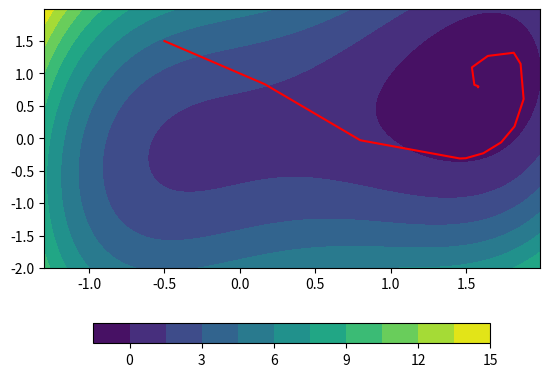

Reproduce this figure in Python. (Note: this script raises an exception after producing the figure.)
# 靡不有初，鲜克有终
# 开发时间：2022/10/26 9:44
"""
演示非线性FR共轭梯度法解决一个四次函数的最优化问题的例子
优化函数：四次函数，n=2
        f(x_1,x_2)=(x_1)**4-2(x_1)**3+(x_2)**2-(x_1)*(x_2)+1 （非凸、有最小点）
"""

import numpy as np
import sympy as sp
from matplotlib import pyplot as plt
from mpl_toolkits.mplot3d import Axes3D

from numpy.linalg import eig

x1 = sp.Symbol('x1')
x2 = sp.Symbol('x2')
f = pow(x1, 4) - 2 * pow(x1, 3) + pow(x2, 2) - x1 * x2 + 1
gx1 = sp.diff(f, x1)
gx2 = sp.diff(f, x2)
gx1x1 = sp.diff(gx1, x1)
gx1x2 = sp.diff(gx1, x2)
gx2x1 = sp.diff(gx2, x1)
gx2x2 = sp.diff(gx2, x2)
mtx_H = np.matrix([[gx1x1, gx1x2], [gx2x1, gx2x2]])  # Hesse阵


def function_value(vector):  # 求函数值
    f_value = f.evalf(subs={x1: vector[0][0], x2: vector[1][0]})
    return f_value


def gradient(vector):  # 求梯度向量及模长
    g_x1 = gx1.evalf(subs={x1: vector[0][0], x2: vector[1][0]})
    g_x2 = gx2.evalf(subs={x1: vector[0][0], x2: vector[1][0]})
    vector_g = np.array([[g_x1], [g_x2]])
    modulus = (pow(g_x1, 2) + pow(g_x2, 2)) ** 0.5
    return [vector_g, modulus]


def hesse(vector):  # 求海塞阵，矩阵形式给出
    gx1x1_value = float(gx1x1.evalf(subs={x1: vector[0][0], x2: vector[1][0]}))
    gx1x2_value = float(gx1x2.evalf(subs={x1: vector[0][0], x2: vector[1][0]}))
    gx2x1_value = float(gx2x1.evalf(subs={x1: vector[0][0], x2: vector[1][0]}))
    gx2x2_value = float(gx2x2.evalf(subs={x1: vector[0][0], x2: vector[1][0]}))
    mtx_H_value = np.matrix([[gx1x1_value, gx1x2_value], [gx2x1_value, gx2x2_value]])
    return mtx_H_value


def step(vector, dir_):  # 求该点vector在方向dir上的步长(非精确线搜索,Goldstein法则)
    learn_rate = 0.01
    value_pre = function_value(vector)
    c_1 = 0.3
    c_2 = 0.6
    g = gradient(vector)[0]
    for i in range(1, 100):
        value_new = function_value(vector + learn_rate*i*dir_)
        if value_pre+c_2*learn_rate*i*np.dot(g.T, dir_).item() <= value_new <= value_pre + c_1*learn_rate*i*np.dot(g.T,dir_).item():
            step_ = learn_rate * i
            break
        else:
            step_ = learn_rate
    return step_


def generate_grid(min_x_1, max_x_1, min_x_2, max_x_2, delta):  # 三维网格底图，参数含范围和颗粒度
    x_1_array = np.arange(min_x_1, max_x_1, delta)
    x_2_array = np.arange(min_x_2, max_x_2, delta)
    x1_array, x2_array = np.meshgrid(x_1_array, x_2_array)
    f_value_array = pow(x1_array, 4) - 2 * pow(x1_array, 3) + pow(x2_array, 2) - x1_array * x2_array + 1
    return x1_array, x2_array, f_value_array


def FRconjugate_gradient_method(vector_initial, epsilon):  # 共轭梯度法
    k = 0
    n=0
    vector_x_pre = vector_initial
    g_pre = gradient(vector_x_pre)[0]  # 初始梯度
    dir_pre = -g_pre  # 初始方向（负梯度）
    x_1_lst = [vector_x_pre[0][0]]
    x_2_lst = [vector_x_pre[1][0]]
    f_value_lst = [function_value(vector_x_pre)]
    while float(gradient(vector_x_pre)[1]) > epsilon and k <= 100:
        if n == 10:  # n 步重启
            dir_pre = -gradient(vector_x_pre)[0]  # 重置方向
            n = 0
        step_pre = step(vector_x_pre, dir_pre)  # 初始步长
        vector_x_new = np.array(vector_x_pre + step_pre * dir_pre)
        beta = np.dot(gradient(vector_x_new)[0].T, gradient(vector_x_new)[0]).item()/np.dot(gradient(vector_x_pre)[0].T, gradient(vector_x_pre)[0]).item()  # FR
        dir_new = -gradient(vector_x_new)[0] + beta * dir_pre

        x_1_lst.append(vector_x_new[0][0])
        x_2_lst.append(vector_x_new[1][0])
        f_value_lst.append(function_value(vector_x_new))

        vector_x_pre = vector_x_new
        dir_pre = dir_new
        k = k + 1
        n = n + 1

    f_value = function_value(vector_x_pre)
    return vector_x_pre, f_value, k, x_1_lst, x_2_lst, f_value_lst


def plot_2D_figure(X1, X2, F, x_1_lst, x_2_lst):  # 绘制二维图像并保存
    plt.figure()
    plt.contourf(X1, X2, F, 10)
    plt.colorbar(orientation='horizontal', shrink=0.8)
    plt.plot(x_1_lst, x_2_lst, c='r', linewidth=1.5)
    plt.savefig('C://Users//张晨皓//Desktop//最优化基础理论与方法学习代码//图片//11.非线性FR共轭梯度法2D.png')
    plt.show()


def plot_3D_figure(X1, X2, F, x_1_lst, x_2_lst,f_value_lst):  # 绘制三维图像并保存
    fig = plt.figure()
    ax = Axes3D(fig)
    p = ax.plot_surface(X1, X2, F, rstride=4, cstride=4, cmap='jet', alpha=0.8)
    ax.plot3D(x_1_lst, x_2_lst, f_value_lst, c='r', linewidth=1.5)
    plt.colorbar(p, shrink=0.8)
    plt.savefig('C://Users//张晨皓//Desktop//最优化基础理论与方法学习代码//图片//11.非线性FR共轭梯度法法3D.png')
    plt.show()


if __name__ == "__main__":
    vector = np.array([[-0.5], [1.5]])
    vector_x_opt, value, times, x_1_lst, x_2_lst, f_value_lst = FRconjugate_gradient_method(vector, 0.001)
    X1, X2, F = generate_grid(-1.3, 2, -2, 2, 0.01)  # 生成用于三维展示的函数面
    print("最优点坐标", vector_x_opt[0][0], ',', vector_x_opt[1][0])
    print("最优值", value)
    print('迭代次数', times)
    plot_2D_figure(X1, X2, F, x_1_lst, x_2_lst)
    plot_3D_figure(X1, X2, F, x_1_lst, x_2_lst, f_value_lst)
